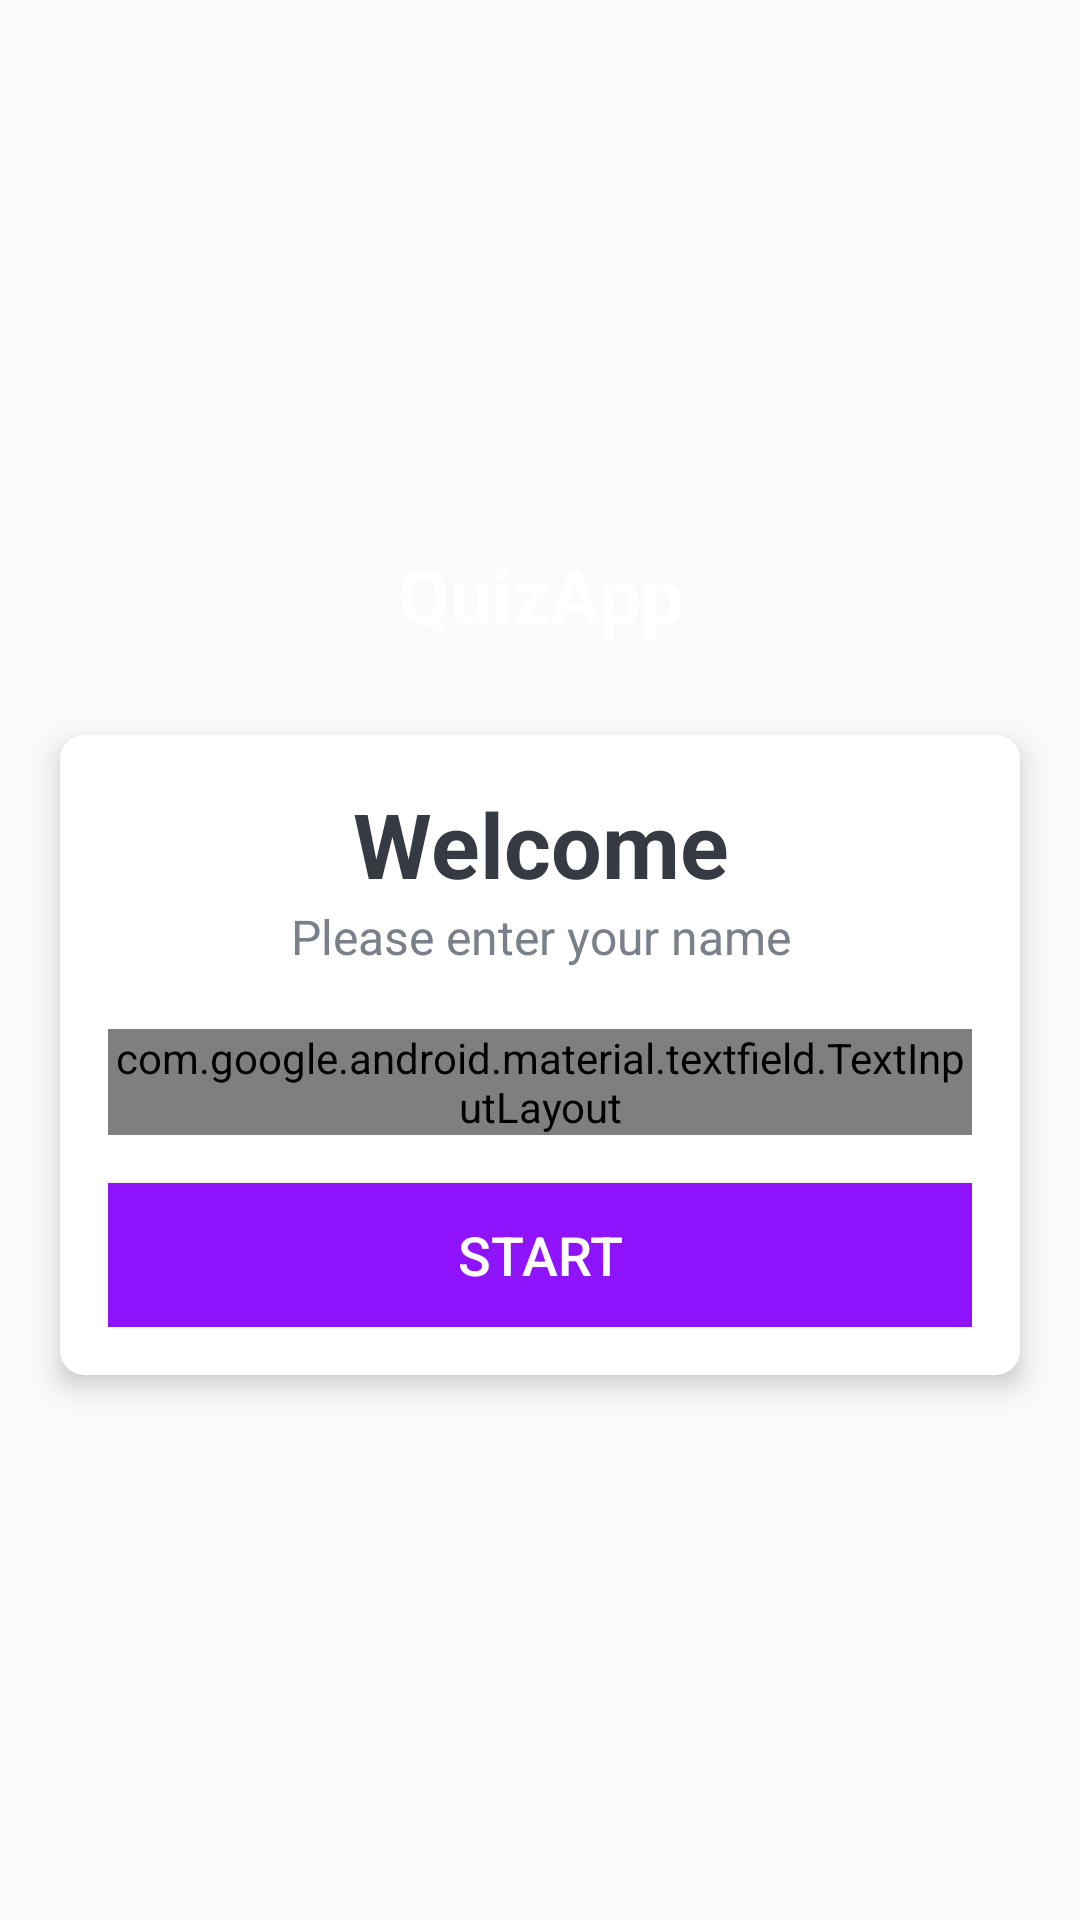

Layout XML and referenced resources for this Android screen:
<!-- AndroidManifest.xml: activity theme NoActionBarTheme -->
<!-- res/layout/fragment_main.xml -->
<?xml version="1.0" encoding="utf-8"?>
<LinearLayout xmlns:android="http://schemas.android.com/apk/res/android"
    xmlns:app="http://schemas.android.com/apk/res-auto"
    xmlns:tools="http://schemas.android.com/tools"
    android:layout_width="match_parent"
    android:layout_height="match_parent"
    android:gravity="center"
    android:orientation="vertical"
    android:background="@drawable/back"
    tools:context=".MainActivity">

    <TextView
        android:id="@+id/tv_app_name"
        android:layout_width="match_parent"
        android:layout_height="wrap_content"
        android:text="QuizApp"
        android:gravity="center"
        android:layout_marginBottom="30dp"
        android:textSize="25sp"
        android:textStyle="bold"
        android:textColor="@android:color/white"
        />

    <androidx.cardview.widget.CardView
        android:layout_width="match_parent"
        android:layout_height="wrap_content"
        android:layout_marginStart="20dp"
        android:layout_marginEnd="20dp"
        android:background="@android:color/white"
        app:cardCornerRadius="8dp"
        app:cardElevation="5dp">

        <LinearLayout
            android:layout_width="match_parent"
            android:layout_height="wrap_content"
            android:orientation="vertical"
            android:padding="16dp">

            <TextView
                android:layout_width="match_parent"
                android:layout_height="wrap_content"
                android:gravity="center"
                android:text="Welcome"
                android:textColor="#363A43"
                android:textSize="30sp"
                android:textStyle="bold"
                />

            <TextView
                android:layout_width="match_parent"
                android:layout_height="wrap_content"
                android:gravity="center"
                android:text="Please enter your name"
                android:textColor="#7A8089"
                android:textSize="16sp"
                />

            <com.google.android.material.textfield.TextInputLayout
                android:layout_width="match_parent"
                android:layout_height="wrap_content"
                android:layout_marginTop="20dp"
                style="@style/Widget.MaterialComponents.TextInputLayout.OutlinedBox"
                >

                <androidx.appcompat.widget.AppCompatEditText
                    android:id="@+id/et_name"
                    android:layout_width="match_parent"
                    android:layout_height="wrap_content"
                    android:hint="Name"
                    android:textColor="#363A43"
                    android:textColorHint="#7A8089"/>

            </com.google.android.material.textfield.TextInputLayout>

            <Button
                android:id="@+id/btn_start"
                android:layout_width="match_parent"
                android:layout_height="wrap_content"
                android:layout_marginTop="16dp"
                android:background="@color/purple_500"
                android:text="Start"
                android:textSize="18sp"
                android:textColor="@android:color/white"
                />

        </LinearLayout>

    </androidx.cardview.widget.CardView>

</LinearLayout>
<!-- resources referenced by this layout -->
<resources>
  <color name="purple_500">#9013FE</color>
  <style name="NoActionBarTheme" parent="Theme.AppCompat.Light.NoActionBar">
          <item name="colorPrimary">@color/purple_500</item>
          <item name="colorPrimaryDark">@color/purple_700</item>
          <item name="colorAccent">@color/teal_200</item>
      </style>
  <color name="purple_700">#6A1B9A</color>
  <color name="teal_200">#9013FE</color>
</resources>
